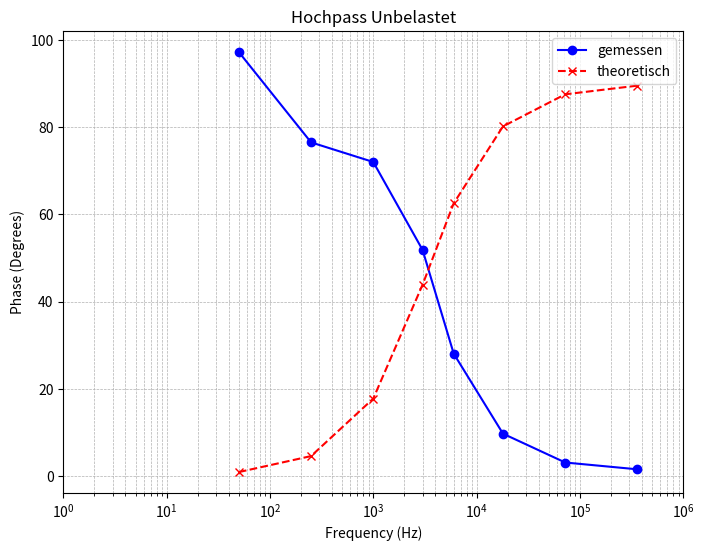

Write the Python code that produced this figure.
import numpy as np
import matplotlib.pyplot as plt

# Data from your table
frequency = np.array([50, 250, 1000, 3000, 6000, 18000, 72000, 360000])  # Hz
phase_highpass_unloaded = np.array([97.2, 76.5, 72, 51.84, 28.08, 9.72, 3.11, 1.55])  # Degrees

# New phase data
phase_new_data = np.array([0.917921459323272, 4.58021854050815, 17.7676644579948, 43.8704117010005,
                           62.5204184386838, 80.1643187351204, 87.5181909889923, 89.5033399712733])

# Plot Bode Phase Diagram
plt.figure(figsize=(8, 6))
plt.semilogx(frequency, phase_highpass_unloaded, marker='o', linestyle='-', color='b', label="gemessen")
plt.semilogx(frequency, phase_new_data, marker='x', linestyle='--', color='r', label="theoretisch")

# Set x-axis limits between 10^0 and 10^6
plt.xlim(10**0, 10**6)

# Labels and title
plt.xlabel("Frequency (Hz)")
plt.ylabel("Phase (Degrees)")
plt.title("Hochpass Unbelastet")
plt.grid(which="both", linestyle="--", linewidth=0.5)
plt.legend()

# Show the plot
plt.show()
